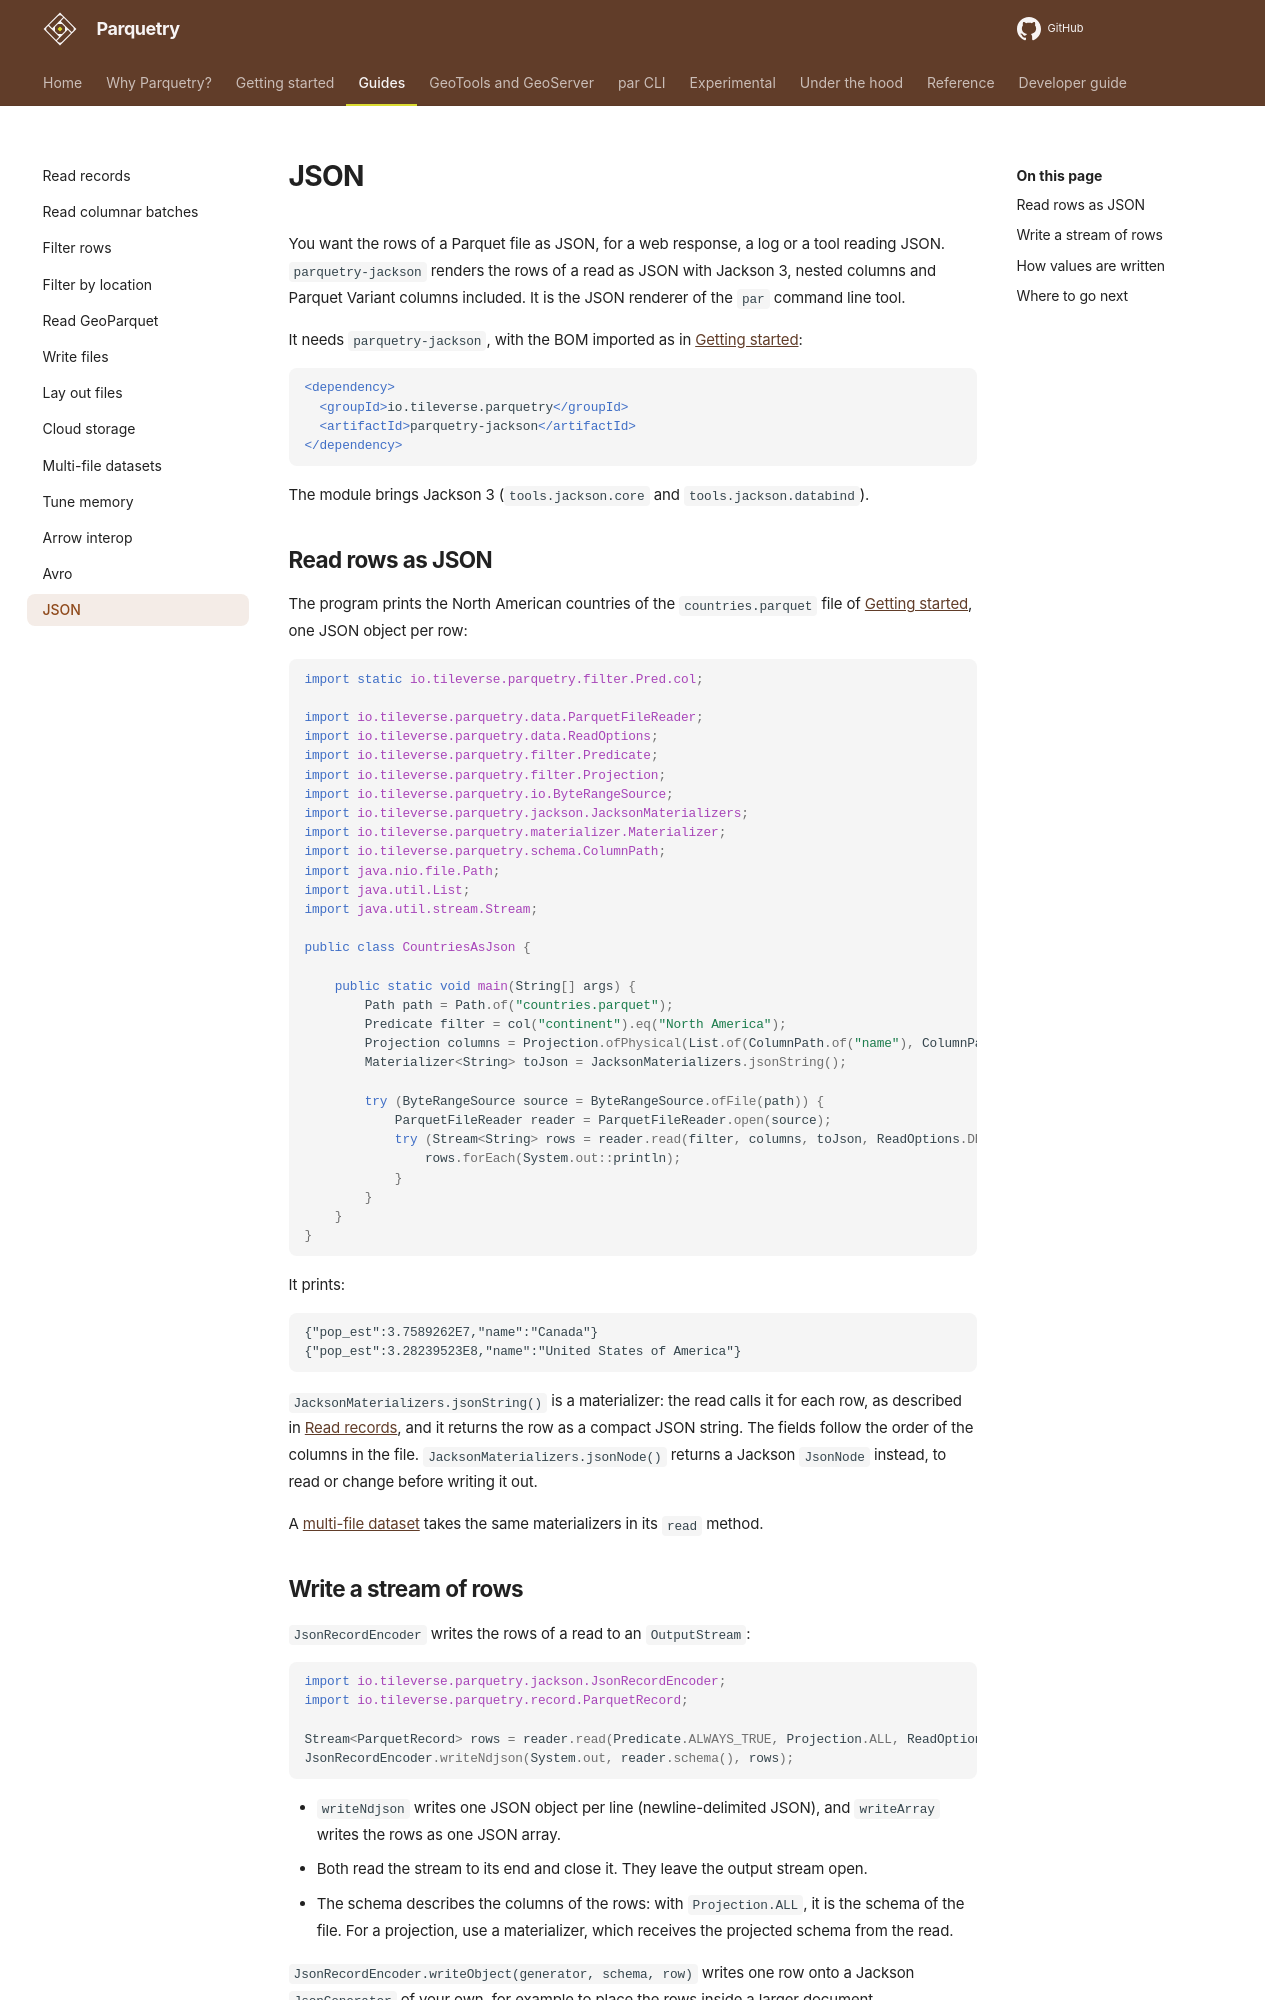

repository: tileverse-io/parquetry · page: guides/json/index.html · generator: mkdocs

# JSON

You want the rows of a Parquet file as JSON, for a web response, a log or a tool reading JSON. `parquetry-jackson` renders the rows of a read as JSON with Jackson 3, nested columns and Parquet Variant columns included. It is the JSON renderer of the `par` command line tool.

It needs `parquetry-jackson`, with the BOM imported as in [Getting started](../getting-started.md#add-the-dependency):

```xml
<dependency>
  <groupId>io.tileverse.parquetry</groupId>
  <artifactId>parquetry-jackson</artifactId>
</dependency>
```

The module brings Jackson 3 (`tools.jackson.core` and `tools.jackson.databind`).

## Read rows as JSON

The program prints the North American countries of the `countries.parquet` file of [Getting started](../getting-started.md#read-a-file), one JSON object per row:

```java
import static io.tileverse.parquetry.filter.Pred.col;

import io.tileverse.parquetry.data.ParquetFileReader;
import io.tileverse.parquetry.data.ReadOptions;
import io.tileverse.parquetry.filter.Predicate;
import io.tileverse.parquetry.filter.Projection;
import io.tileverse.parquetry.io.ByteRangeSource;
import io.tileverse.parquetry.jackson.JacksonMaterializers;
import io.tileverse.parquetry.materializer.Materializer;
import io.tileverse.parquetry.schema.ColumnPath;
import java.nio.file.Path;
import java.util.List;
import java.util.stream.Stream;

public class CountriesAsJson {

    public static void main(String[] args) {
        Path path = Path.of("countries.parquet");
        Predicate filter = col("continent").eq("North America");
        Projection columns = Projection.ofPhysical(List.of(ColumnPath.of("name"), ColumnPath.of("pop_est")));
        Materializer<String> toJson = JacksonMaterializers.jsonString();

        try (ByteRangeSource source = ByteRangeSource.ofFile(path)) {
            ParquetFileReader reader = ParquetFileReader.open(source);
            try (Stream<String> rows = reader.read(filter, columns, toJson, ReadOptions.DEFAULTS)) {
                rows.forEach(System.out::println);
            }
        }
    }
}
```

It prints:

```
{"pop_est":3.7589262E7,"name":"Canada"}
{"pop_est":3.28239523E8,"name":"United States of America"}
```

`JacksonMaterializers.jsonString()` is a materializer: the read calls it for each row, as described in [Read records](read-records.md#read-the-rows-into-your-own-type), and it returns the row as a compact JSON string. The fields follow the order of the columns in the file. `JacksonMaterializers.jsonNode()` returns a Jackson `JsonNode` instead, to read or change before writing it out.

A [multi-file dataset](datasets.md) takes the same materializers in its `read` method.
